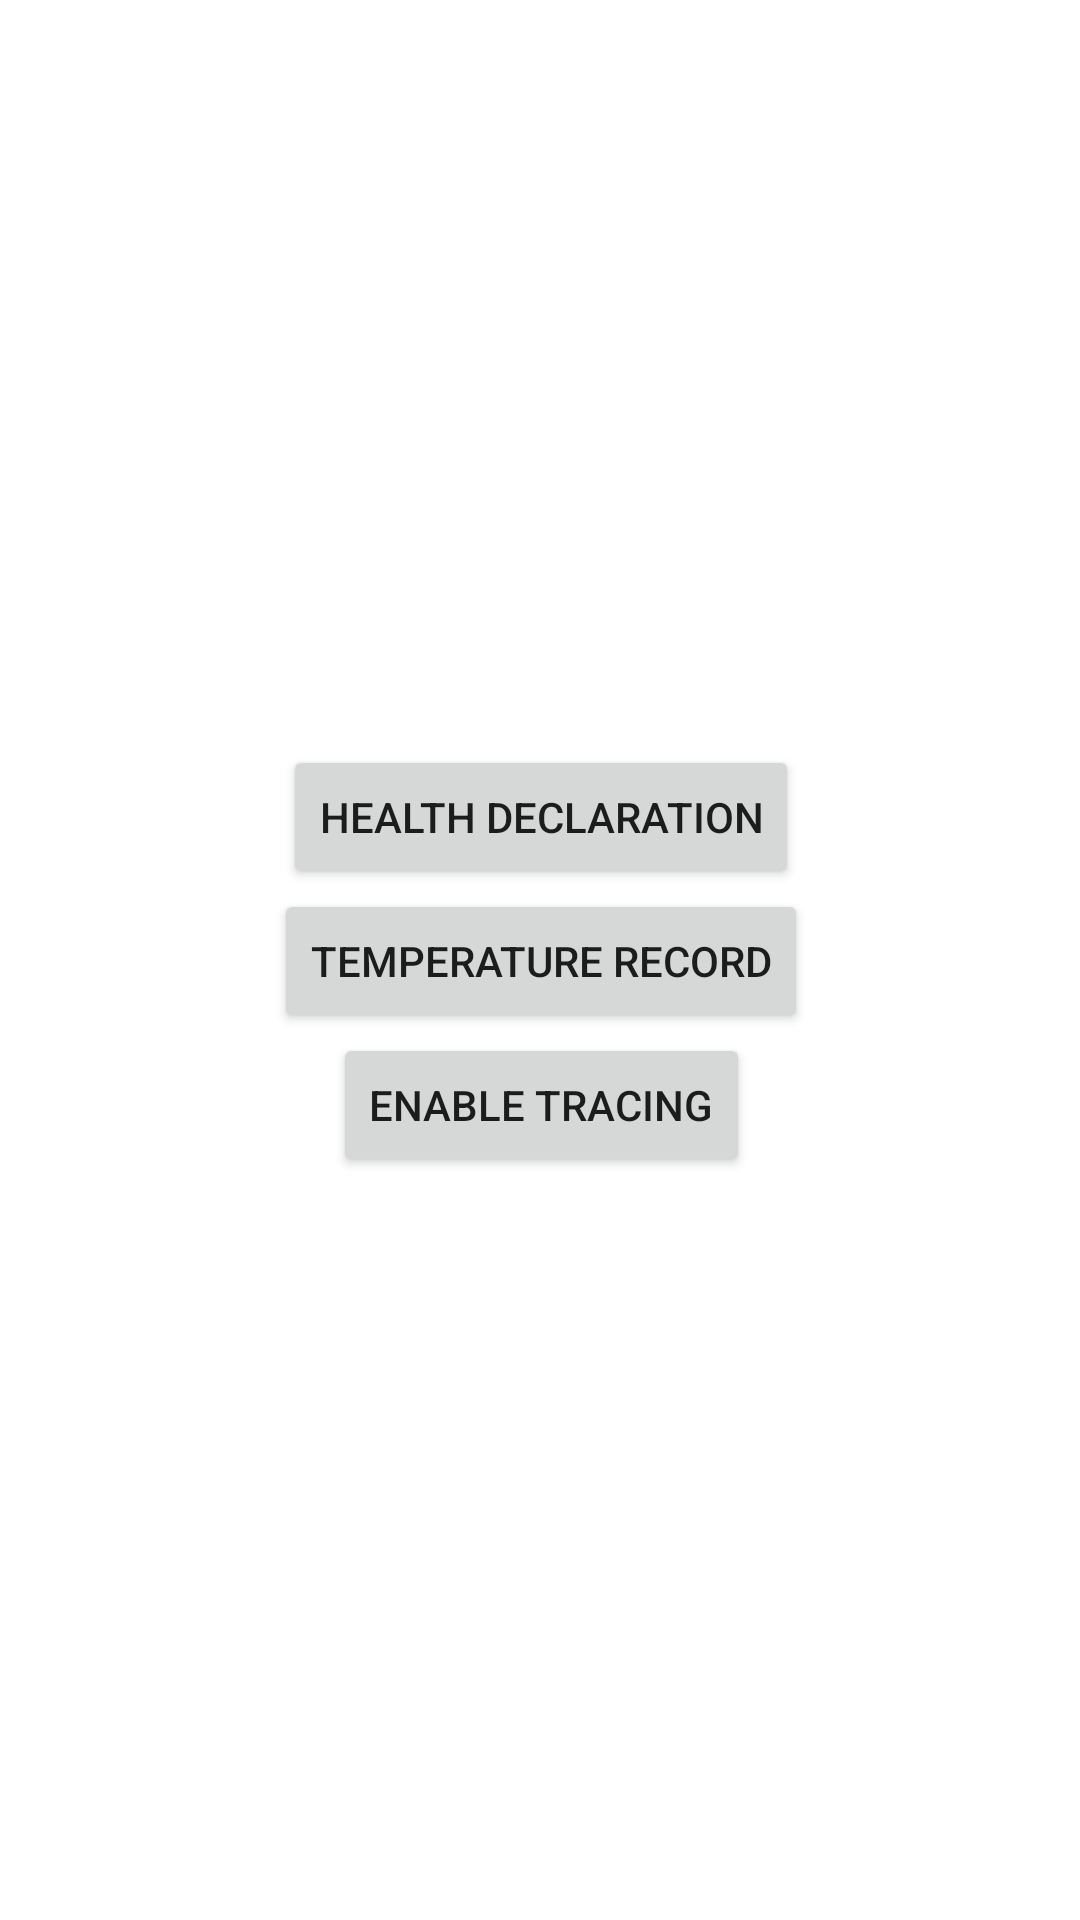

The Android layout XML behind this screen, and the referenced resources:
<!-- AndroidManifest.xml: application theme AppTheme -->
<!-- res/layout/activity_home_page.xml -->
<?xml version="1.0" encoding="utf-8"?>
<androidx.constraintlayout.widget.ConstraintLayout xmlns:android="http://schemas.android.com/apk/res/android"
    xmlns:app="http://schemas.android.com/apk/res-auto"
    xmlns:tools="http://schemas.android.com/tools"
    android:layout_width="match_parent"
    android:layout_height="match_parent"
    tools:context=".HomePage">

    <LinearLayout
        android:layout_width="409dp"
        android:layout_height="722dp"
        android:orientation="vertical"
        app:layout_constraintBottom_toBottomOf="parent"
        app:layout_constraintEnd_toEndOf="parent"
        app:layout_constraintStart_toStartOf="parent"
        app:layout_constraintTop_toTopOf="parent"
        android:gravity="center">

        <Button
            android:id="@+id/healthdeclarationButton"
            android:layout_width="wrap_content"
            android:layout_height="wrap_content"
            android:text="Health Declaration" />

        <Button
            android:id="@+id/temperaturerecordButton"
            android:layout_width="wrap_content"
            android:layout_height="wrap_content"
            android:text="Temperature Record" />

        <Button
            android:id="@+id/enabletracingButton"
            android:layout_width="wrap_content"
            android:layout_height="wrap_content"
            android:text="Enable Tracing" />

    </LinearLayout>

</androidx.constraintlayout.widget.ConstraintLayout>
<!-- resources referenced by this layout -->
<resources>
  <style name="AppTheme" parent="Theme.MaterialComponents.Light.NoActionBar">
          
          <item name="colorPrimary">@color/colorPrimary</item>
          <item name="colorPrimaryDark">@color/colorPrimary</item>
          <item name="colorAccent">@color/colorAccent</item>
      </style>
  <style name="Theme.MaterialComponents.Light.NoActionBar">
          <item name="colorPrimary">@color/colorPrimary</item>
          <item name="colorPrimaryDark">@color/colorPrimary</item>
          <item name="colorAccent">@color/colorAccent</item>
          <item name="windowActionBar">false</item>
          <item name="windowNoTitle">true</item>
      </style>
  <color name="colorPrimary">#0d47a0</color>
  <color name="colorAccent">#002170</color>
</resources>
